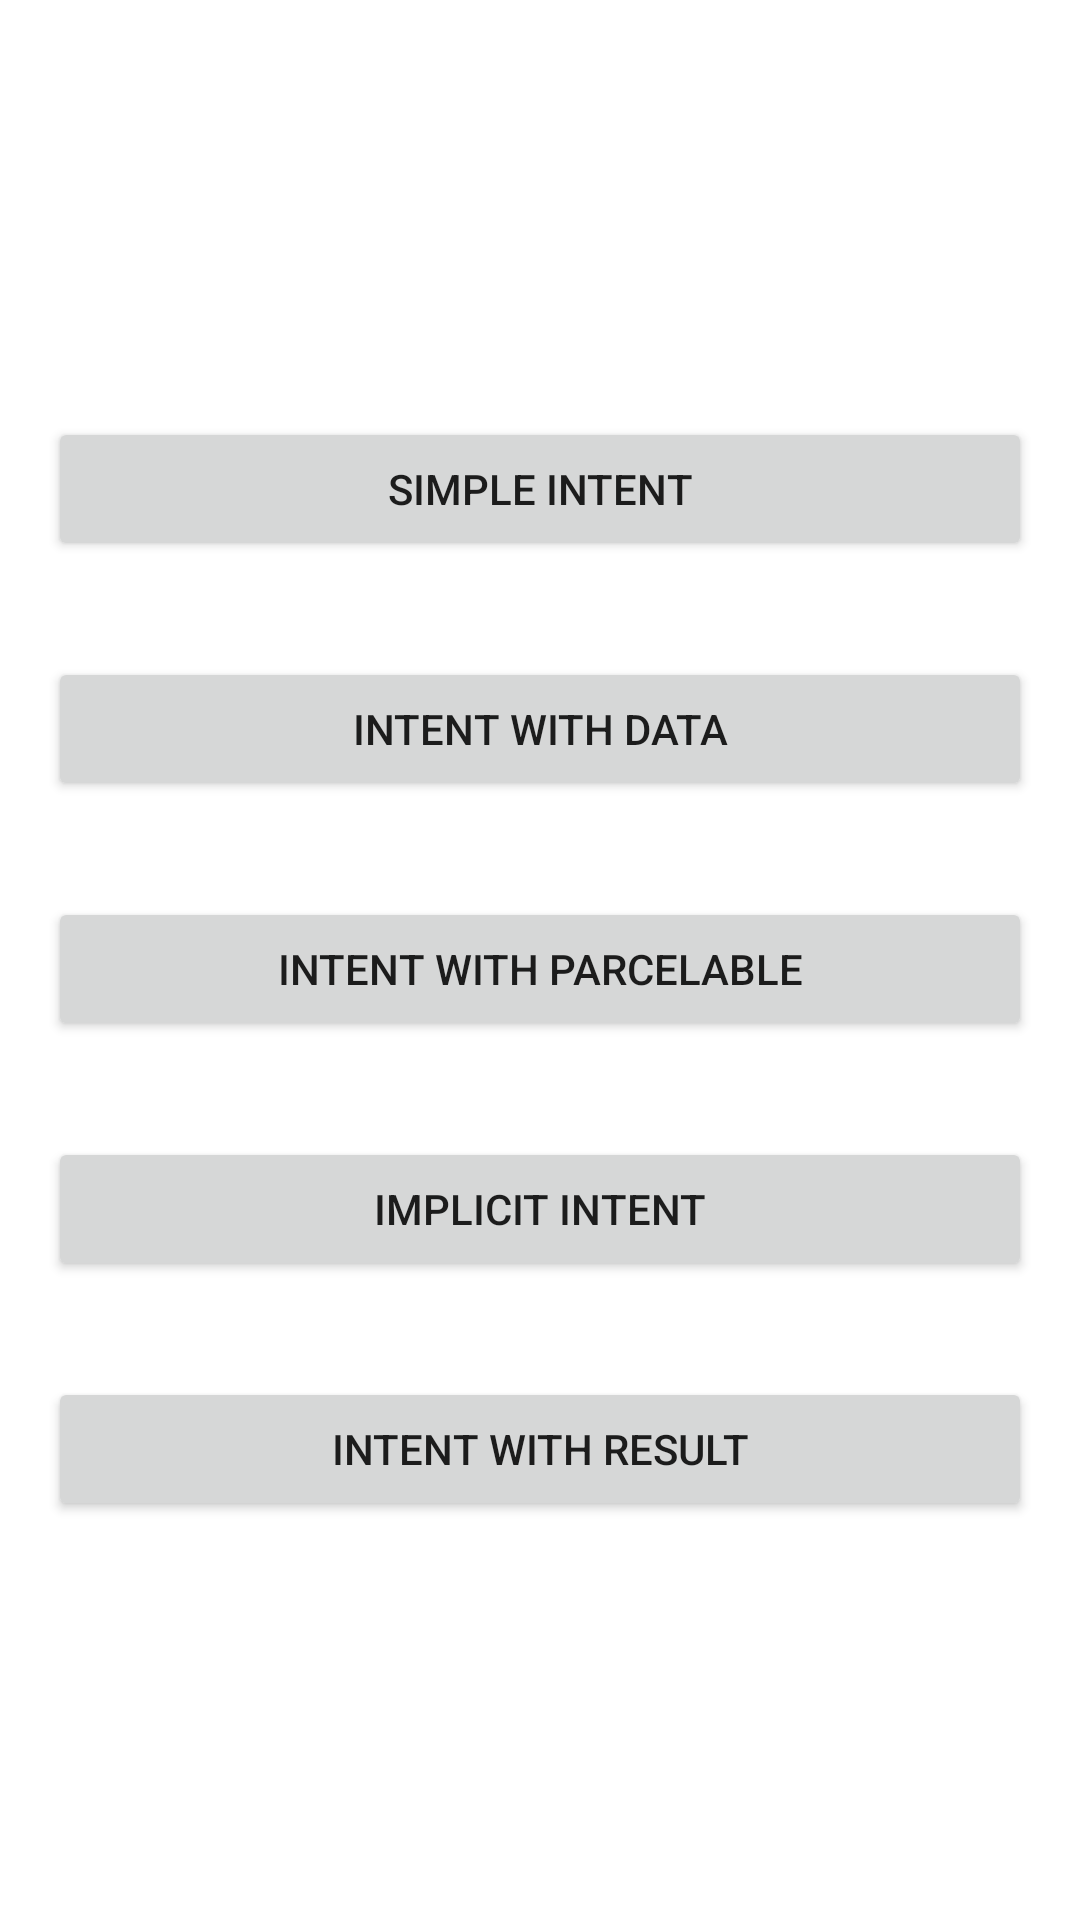

Android layout source for this screen:
<!-- AndroidManifest.xml: application theme Theme.MRJERIKNIPISZ -->
<!-- res/layout/activity_main.xml -->
<?xml version="1.0" encoding="utf-8"?>
<androidx.constraintlayout.widget.ConstraintLayout xmlns:android="http://schemas.android.com/apk/res/android"
    xmlns:app="http://schemas.android.com/apk/res-auto"
    xmlns:tools="http://schemas.android.com/tools"
    android:layout_width="match_parent"
    android:layout_height="match_parent"
    tools:context=".MainActivity">

    <Button
        android:id="@+id/btn_simple_intent"
        android:layout_width="0dp"
        android:layout_height="wrap_content"
        android:layout_marginStart="16dp"
        android:layout_marginLeft="16dp"
        android:layout_marginEnd="16dp"
        android:layout_marginRight="16dp"
        android:text="Simple Intent"
        app:layout_constraintBottom_toBottomOf="parent"
        app:layout_constraintEnd_toEndOf="parent"
        app:layout_constraintHorizontal_bias="0.0"
        app:layout_constraintStart_toStartOf="parent"
        app:layout_constraintTop_toTopOf="parent"
        app:layout_constraintVertical_bias="0.235" />

    <Button
        android:id="@+id/btn_intent_with_data"
        android:layout_width="0dp"
        android:layout_height="wrap_content"
        android:layout_marginStart="16dp"
        android:layout_marginLeft="16dp"
        android:layout_marginTop="32dp"
        android:layout_marginEnd="16dp"
        android:layout_marginRight="16dp"
        android:text="Intent With Data"
        app:layout_constraintEnd_toEndOf="parent"
        app:layout_constraintStart_toStartOf="parent"
        app:layout_constraintTop_toBottomOf="@+id/btn_simple_intent" />

    <Button
        android:id="@+id/btn_intent_with_parceable"
        android:layout_width="0dp"
        android:layout_height="wrap_content"
        android:layout_marginStart="16dp"
        android:layout_marginLeft="16dp"
        android:layout_marginTop="32dp"
        android:layout_marginEnd="16dp"
        android:layout_marginRight="16dp"
        android:text="Intent With Parcelable"
        app:layout_constraintEnd_toEndOf="parent"
        app:layout_constraintStart_toStartOf="parent"
        app:layout_constraintTop_toBottomOf="@+id/btn_intent_with_data" />

    <Button
        android:id="@+id/btn_implicit_intent"
        android:layout_width="0dp"
        android:layout_height="wrap_content"
        android:layout_marginStart="16dp"
        android:layout_marginLeft="16dp"
        android:layout_marginTop="32dp"
        android:layout_marginEnd="16dp"
        android:layout_marginRight="16dp"
        android:text="Implicit Intent"
        app:layout_constraintEnd_toEndOf="parent"
        app:layout_constraintStart_toStartOf="parent"
        app:layout_constraintTop_toBottomOf="@+id/btn_intent_with_parceable" />

    <Button
        android:id="@+id/btn_intent_with_result"
        android:layout_width="0dp"
        android:layout_height="wrap_content"
        android:layout_marginStart="16dp"
        android:layout_marginLeft="16dp"
        android:layout_marginTop="32dp"
        android:layout_marginEnd="16dp"
        android:layout_marginRight="16dp"
        android:text="Intent With Result"
        app:layout_constraintEnd_toEndOf="parent"
        app:layout_constraintStart_toStartOf="parent"
        app:layout_constraintTop_toBottomOf="@+id/btn_implicit_intent" />


    <View
        android:id="@+id/view_result"
        android:layout_width="415dp"
        android:layout_height="99dp"
        android:background="#00ff00ff"
        app:layout_constraintBottom_toBottomOf="parent"
        app:layout_constraintEnd_toEndOf="parent"
        app:layout_constraintHorizontal_bias="0.0"
        app:layout_constraintStart_toStartOf="parent"
        app:layout_constraintTop_toTopOf="parent"
        app:layout_constraintVertical_bias="1.0" />


</androidx.constraintlayout.widget.ConstraintLayout>
<!-- resources referenced by this layout -->
<resources>
  <style name="Theme.MRJERIKNIPISZ" parent="Theme.MaterialComponents.DayNight.DarkActionBar">
          
          <item name="colorPrimary">@color/purple_500</item>
          <item name="colorPrimaryVariant">@color/purple_700</item>
          <item name="colorOnPrimary">@color/white</item>
          
          <item name="colorSecondary">@color/teal_200</item>
          <item name="colorSecondaryVariant">@color/teal_700</item>
          <item name="colorOnSecondary">@color/black</item>
          
          <item name="android:statusBarColor" tools:targetApi="l">?attr/colorPrimaryVariant</item>
          
      </style>
  <!-- not gathered from this repository: default colours our renderer supplied (Android Studio template values) -->
  <color name="purple_500">#FF6200EE</color>
  <color name="purple_700">#FF3700B3</color>
  <color name="teal_200">#FF03DAC5</color>
  <color name="teal_700">#FF018786</color>
  <color name="black">#FF000000</color>
  <color name="white">#FFFFFFFF</color>
</resources>
